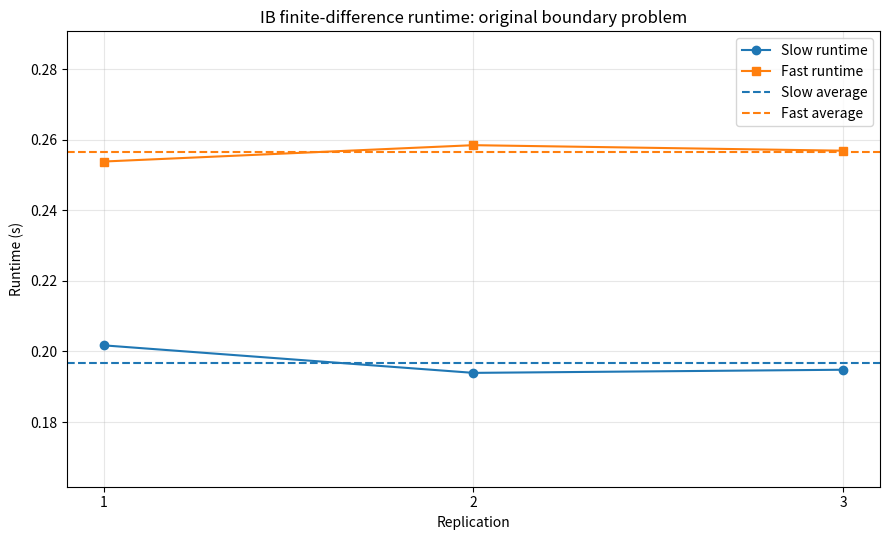
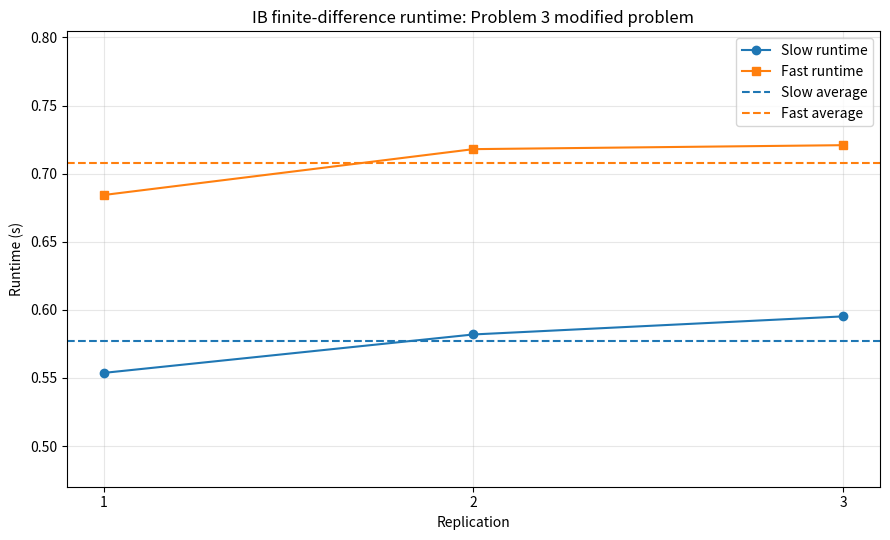

Source code (Python) for these figures, in order:
import argparse
from dataclasses import dataclass
from pathlib import Path
from time import perf_counter

import matplotlib.pyplot as plt
import numpy as np
from scipy.sparse.linalg import LinearOperator, gmres
import scipy.sparse as sp


def S_fast(q, X, Y, xib, yib, a, tol=1e-6):
    result = np.zeros_like(X, dtype=float)

    cutoff = a * np.sqrt(-2*np.log(2*np.pi*a**2*tol))

    x = X[0, :]
    y = Y[:, 0]

    for k in range(len(q)):
        # Grid indices near this IB point
        i0 = max(0, np.searchsorted(x, xib[k] - cutoff))
        i1 = min(len(x), np.searchsorted(x, xib[k] + cutoff, side="right"))

        j0 = max(0, np.searchsorted(y, yib[k] - cutoff))
        j1 = min(len(y), np.searchsorted(y, yib[k] + cutoff, side="right"))

        # Only evaluate nearby grid points
        dx = X[j0:j1, i0:i1] - xib[k]
        dy = Y[j0:j1, i0:i1] - yib[k]

        result[j0:j1, i0:i1] += q[k] * delta_a(dx, dy, a)

    return result


def J_fast(u, X, Y, xib, yib, a, h, tol=1e-6):
    result = np.zeros(len(xib))

    cutoff = a * np.sqrt(-2*np.log(2*np.pi*a**2*tol))

    x = X[0, :]
    y = Y[:, 0]

    for k in range(len(xib)):
        i0 = max(0, np.searchsorted(x, xib[k] - cutoff))
        i1 = min(len(x), np.searchsorted(x, xib[k] + cutoff, side="right"))

        j0 = max(0, np.searchsorted(y, yib[k] - cutoff))
        j1 = min(len(y), np.searchsorted(y, yib[k] + cutoff, side="right"))

        dx = X[j0:j1, i0:i1] - xib[k]
        dy = Y[j0:j1, i0:i1] - yib[k]

        weights = delta_a(dx, dy, a)

        result[k] = (
            np.sum(u[j0:j1, i0:i1] * weights) * h**2
        )

    return result

def delta_a(dx, dy, a):
    return np.exp(-(dx**2 + dy**2) / (2*a**2)) / (2*np.pi*a**2)

def S(q, X, Y, xib, yib, a):
    result = np.zeros_like(X)

    for k in range(len(q)):
        dx = X - xib[k]
        dy = Y - yib[k]

        result += q[k] * delta_a(dx, dy, a)

    return result

def J(u, X, Y, xib, yib, a, h):
    result = np.zeros(len(xib))

    for k in range(len(xib)):
        dx = X - xib[k]
        dy = Y - yib[k]

        weights = delta_a(dx, dy, a)

        result[k] = np.sum(u * weights) * h**2

    return result

def IB_finite_diff(f, N, a, b, exact, homogeneous_bndry = False, fast=False):
    """Solve u_xx + u_yy = f with Dirichlet boundary conditions and immersed boundary."""
    if N < 2:
        raise ValueError("N must be at least 2.")

    h = (b - a) / N
    N_ib = round(2*np.pi / h)

    x = np.linspace(a, b, N + 1)
    y = np.linspace(a, b, N + 1)
    theta = np.linspace(a, b, N_ib, endpoint=False)
    x_ib = np.pi + np.cos(theta)
    y_ib = np.pi + np.sin(theta)

    n = N+1

    X, Y = np.meshgrid(x, y)
    a = 1.2 * h

    Dx = sp.diags([1 , -2 , 1], [ -1 , 0 , 1], shape = (n, n), dtype=None) / h**2
    Dy = sp.diags([1 , -2 , 1], [ -1 , 0 , 1], shape = (n, n), dtype=None) / h**2

    # 2D Laplacian : L = I_y (x) Dx + Dy (x) I_x
    Ix = sp.eye(n)
    Iy = sp.eye(n)
    L = sp.kron(Iy, Dx) + sp.kron(Dy, Ix)

    F = f(X, Y)
    F = F.flatten()

    # Exact solution / Dirichlet BC
    U_exact = exact(X, Y)
    u_bc = U_exact.flatten()

    # Find boundary points
    boundary = np.zeros((n, n), dtype=bool)

    boundary[0, :] = True
    boundary[-1, :] = True
    boundary[:, 0] = True
    boundary[:, -1] = True

    boundary_idx = np.where(boundary.flatten())[0]

    # Enforce Dirichlet BC
    L = L.tolil()

    for k in boundary_idx:
        L.rows[k] = [k]
        L.data[k] = [1.0]
        if(homogeneous_bndry):
            F[k] = 0
        else:
            F[k] = u_bc[k]

    L = L.tocsr()

    Nu = X.size
    def Amult(v):
        u = v[:Nu]
        q = v[Nu:]

        if fast:
            spread = S_fast(q, X, Y, x_ib, y_ib, a).ravel()
        else:
            spread = S(q, X, Y, x_ib, y_ib, a).ravel()

        # No spreading contribution on Dirichlet boundary rows
        spread[boundary_idx] = 0.0

        top = L @ u - spread
        if fast:
            bottom = J_fast(u.reshape(X.shape), X, Y, x_ib, y_ib, a, h)
        else:
            bottom = J(u.reshape(X.shape), X, Y, x_ib, y_ib, a, h)

        return np.concatenate([top, bottom])

    A = LinearOperator(
        shape=(Nu + N_ib, Nu + N_ib),
        matvec=Amult,
        dtype=float
    )

    g = exact(x_ib, y_ib)

    rhs = np.concatenate([F, g])

    solution, info = gmres(
        A, rhs,
        restart=1000,
        rtol=1e-8,
        maxiter=1000
    )

    if info != 0:
        raise RuntimeError(f"GMRES did not converge (info={info}).")

    u_sol = solution[:Nu].reshape(X.shape)
    q_sol = solution[Nu:]

    return x, y, x_ib, y_ib, u_sol, q_sol

@dataclass
class BenchmarkResult:
    """Timing and paired solution-error data for one IB boundary problem."""

    slow_seconds: np.ndarray
    fast_seconds: np.ndarray
    relative_solution_error: np.ndarray


def benchmark_problem(f, exact, N, homogeneous_bndry, replications):
    """Time slow and fast IB solves and compare paired numerical solutions."""
    slow_seconds = np.empty(replications)
    fast_seconds = np.empty(replications)
    relative_solution_error = np.empty(replications)

    for replication in range(replications):
        start = perf_counter()
        *_, u_slow, _ = IB_finite_diff(
            f, N, 0.0, 2 * np.pi, exact,
            homogeneous_bndry=homogeneous_bndry, fast=False,
        )
        slow_seconds[replication] = perf_counter() - start

        start = perf_counter()
        *_, u_fast, _ = IB_finite_diff(
            f, N, 0.0, 2 * np.pi, exact,
            homogeneous_bndry=homogeneous_bndry, fast=True,
        )
        fast_seconds[replication] = perf_counter() - start

        denominator = np.linalg.norm(u_slow.ravel())
        relative_solution_error[replication] = (
            np.linalg.norm((u_fast - u_slow).ravel()) / denominator
            if denominator != 0.0 else np.linalg.norm((u_fast - u_slow).ravel())
        )

    return BenchmarkResult(slow_seconds, fast_seconds, relative_solution_error)


def plot_runtimes(result, problem_name, output_path):
    """Save a four-line runtime plot: two runs and two mean-runtime lines."""
    repetitions = np.arange(1, result.slow_seconds.size + 1)
    slow_mean = result.slow_seconds.mean()
    fast_mean = result.fast_seconds.mean()

    fig, ax = plt.subplots(figsize=(9, 5.5))
    ax.plot(repetitions, result.slow_seconds, "o-", label="Slow runtime")
    ax.plot(repetitions, result.fast_seconds, "s-", label="Fast runtime")
    ax.axhline(slow_mean, color="C0", linestyle="--", label="Slow average")
    ax.axhline(fast_mean, color="C1", linestyle="--", label="Fast average")
    ax.set(
        xlabel="Replication",
        ylabel="Runtime (s)",
        title=f"IB finite-difference runtime: {problem_name}",
        xticks=repetitions,
    )
    ax.grid(alpha=0.3)
    ax.margins(y=0.5)
    ax.legend()
    fig.tight_layout()
    fig.savefig(output_path, dpi=200)
    plt.close(fig)


def parse_args():
    parser = argparse.ArgumentParser(
        description="Benchmark slow and fast immersed-boundary finite differences."
    )
    parser.add_argument(
        "-N", "--grid-points", type=int, default=32,
        help="Number of grid intervals in each coordinate direction (default: 32).",
    )
    parser.add_argument(
        "-r", "--replications", type=int, default=3,
        help="Number of paired slow/fast replications per problem (default: 3).",
    )
    parser.add_argument(
        "-o", "--output-dir", type=Path, default=Path("."),
        help="Directory for PNG plots and the NPZ timing/error data (default: current directory).",
    )
    return parser.parse_args()


def main():
    args = parse_args()
    if args.grid_points < 2:
        raise ValueError("--grid-points must be at least 2.")
    if args.replications < 1:
        raise ValueError("--replications must be at least 1.")

    args.output_dir.mkdir(parents=True, exist_ok=True)

    exact = lambda x, y: np.cos(2 * x) * np.sin(2 * y)
    original_forcing = lambda x, y: -8 * np.cos(2 * x) * np.sin(2 * y)
    problem3_forcing = lambda x, y: np.zeros_like(x, dtype=float)

    problems = (
        ("original boundary problem", "original", original_forcing, False),
        ("Problem 3 modified problem", "problem3", problem3_forcing, True),
    )
    results = {}
    for title, stem, forcing, homogeneous_bndry in problems:
        print(f"Benchmarking {title} (N={args.grid_points})...")
        result = benchmark_problem(
            forcing, exact, args.grid_points, homogeneous_bndry, args.replications
        )
        results[stem] = result
        plot_path = args.output_dir / f"ib_runtime_{stem}_N{args.grid_points}.png"
        plot_runtimes(result, title, plot_path)
        print(f"  slow mean: {result.slow_seconds.mean():.6f} s")
        print(f"  fast mean: {result.fast_seconds.mean():.6f} s")
        print("  paired relative solution errors:", result.relative_solution_error)
        print("  mean relative solution error:", np.mean(result.relative_solution_error))
        print(f"  plot: {plot_path}")

    data_path = args.output_dir / f"ib_timing_N{args.grid_points}.npz"
    np.savez(
        data_path,
        original_slow_seconds=results["original"].slow_seconds,
        original_fast_seconds=results["original"].fast_seconds,
        original_relative_solution_error=results["original"].relative_solution_error,
        problem3_slow_seconds=results["problem3"].slow_seconds,
        problem3_fast_seconds=results["problem3"].fast_seconds,
        problem3_relative_solution_error=results["problem3"].relative_solution_error,
    )
    print(f"Saved timing and paired-error arrays: {data_path}")


if __name__ == "__main__":
    main()
